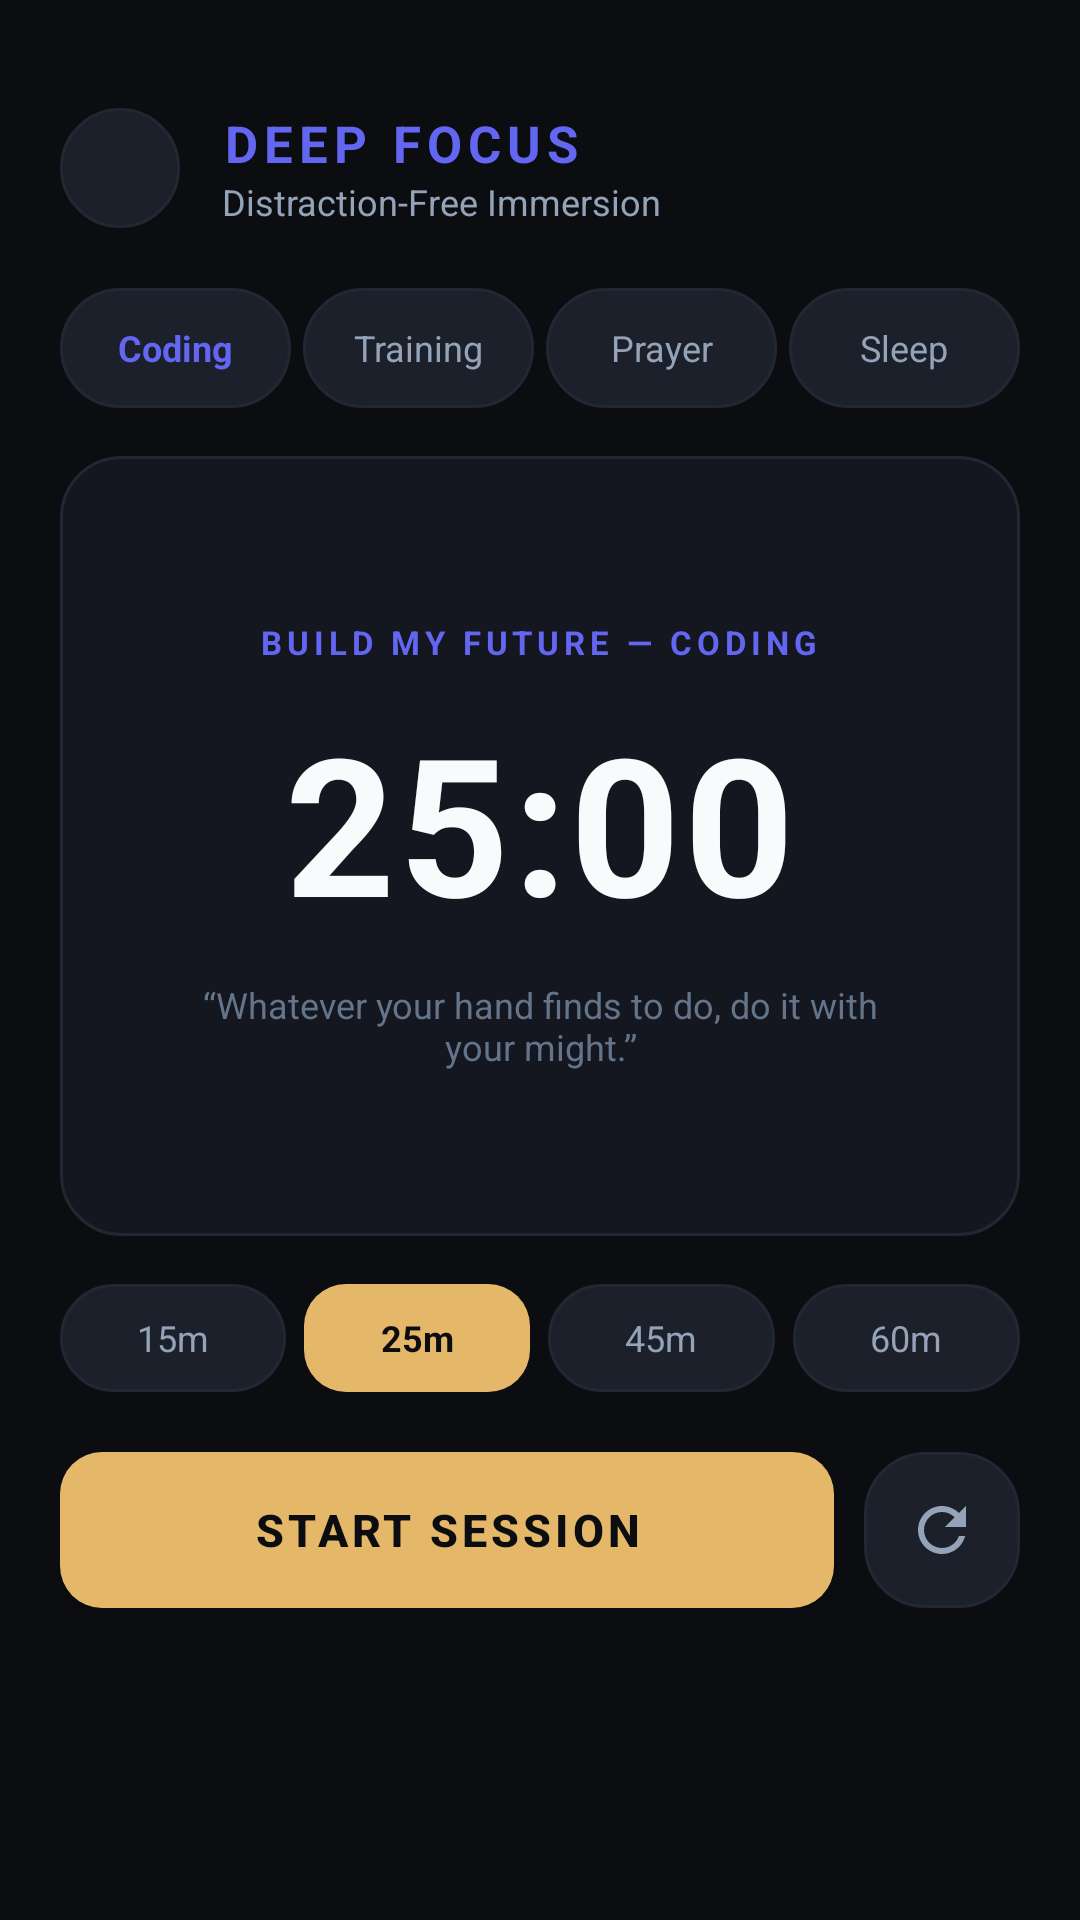

Android layout source for this screen:
<!-- AndroidManifest.xml: activity theme Theme.NYIRABYOLife -->
<!-- res/layout/activity_focus.xml -->
<?xml version="1.0" encoding="utf-8"?>
<LinearLayout xmlns:android="http://schemas.android.com/apk/res/android"
    xmlns:app="http://schemas.android.com/apk/res-auto"
    android:layout_width="match_parent"
    android:layout_height="match_parent"
    android:orientation="vertical"
    android:background="@color/bg_dark"
    android:paddingTop="36dp">

    
    <LinearLayout
        android:layout_width="match_parent"
        android:layout_height="wrap_content"
        android:orientation="horizontal"
        android:gravity="center_vertical"
        android:paddingHorizontal="20dp"
        android:paddingBottom="12dp">

        <ImageButton
            android:id="@+id/btnBack"
            android:layout_width="40dp"
            android:layout_height="40dp"
            android:background="@drawable/pill_background"
            android:src="@drawable/ic_arrow_back"
            android:contentDescription="Back"
            app:tint="@color/text_primary" />

        <LinearLayout
            android:layout_width="0dp"
            android:layout_height="wrap_content"
            android:layout_weight="1"
            android:layout_marginStart="14dp"
            android:orientation="vertical">

            <TextView
                android:layout_width="wrap_content"
                android:layout_height="wrap_content"
                android:text="DEEP FOCUS"
                android:textColor="@color/indigo_focus"
                android:textSize="17sp"
                android:textStyle="bold"
                android:letterSpacing="0.12" />

            <TextView
                android:layout_width="wrap_content"
                android:layout_height="wrap_content"
                android:text="Distraction-Free Immersion"
                android:textColor="@color/text_secondary"
                android:textSize="12sp" />
        </LinearLayout>
    </LinearLayout>

    <ScrollView
        android:layout_width="match_parent"
        android:layout_height="match_parent"
        android:overScrollMode="never"
        android:scrollbars="none">

        <LinearLayout
            android:layout_width="match_parent"
            android:layout_height="wrap_content"
            android:orientation="vertical"
            android:paddingHorizontal="20dp"
            android:paddingBottom="36dp">

            
            <LinearLayout
                android:layout_width="match_parent"
                android:layout_height="wrap_content"
                android:orientation="horizontal"
                android:layout_marginTop="8dp"
                android:layout_marginBottom="16dp">

                <TextView
                    android:id="@+id/btnModeCoding"
                    android:layout_width="0dp"
                    android:layout_height="40dp"
                    android:layout_weight="1"
                    android:gravity="center"
                    android:background="@drawable/pill_background"
                    android:text="Coding"
                    android:textColor="@color/indigo_focus"
                    android:textSize="12sp"
                    android:textStyle="bold"
                    android:layout_marginEnd="4dp" />

                <TextView
                    android:id="@+id/btnModeTraining"
                    android:layout_width="0dp"
                    android:layout_height="40dp"
                    android:layout_weight="1"
                    android:gravity="center"
                    android:background="@drawable/pill_background"
                    android:text="Training"
                    android:textColor="@color/text_secondary"
                    android:textSize="12sp"
                    android:layout_marginEnd="4dp" />

                <TextView
                    android:id="@+id/btnModePrayer"
                    android:layout_width="0dp"
                    android:layout_height="40dp"
                    android:layout_weight="1"
                    android:gravity="center"
                    android:background="@drawable/pill_background"
                    android:text="Prayer"
                    android:textColor="@color/text_secondary"
                    android:textSize="12sp"
                    android:layout_marginEnd="4dp" />

                <TextView
                    android:id="@+id/btnModeSleep"
                    android:layout_width="0dp"
                    android:layout_height="40dp"
                    android:layout_weight="1"
                    android:gravity="center"
                    android:background="@drawable/pill_background"
                    android:text="Sleep"
                    android:textColor="@color/text_secondary"
                    android:textSize="12sp" />
            </LinearLayout>

            
            <LinearLayout
                android:id="@+id/cardFocusCenter"
                android:layout_width="match_parent"
                android:layout_height="260dp"
                android:background="@drawable/card_background"
                android:orientation="vertical"
                android:gravity="center"
                android:padding="20dp"
                android:layout_marginBottom="16dp">

                <TextView
                    android:id="@+id/tvFocusModeLabel"
                    android:layout_width="wrap_content"
                    android:layout_height="wrap_content"
                    android:text="BUILD MY FUTURE — CODING"
                    android:textColor="@color/indigo_focus"
                    android:textSize="11sp"
                    android:textStyle="bold"
                    android:letterSpacing="0.15" />

                <TextView
                    android:id="@+id/tvTimerCountdown"
                    android:layout_width="wrap_content"
                    android:layout_height="wrap_content"
                    android:text="25:00"
                    android:textColor="@color/text_primary"
                    android:textSize="64sp"
                    android:textStyle="bold"
                    android:letterSpacing="0.02"
                    android:layout_marginVertical="10dp" />

                <TextView
                    android:id="@+id/tvFocusQuote"
                    android:layout_width="wrap_content"
                    android:layout_height="wrap_content"
                    android:text="“Whatever your hand finds to do, do it with your might.”"
                    android:textColor="@color/text_tertiary"
                    android:textSize="12sp"
                    android:gravity="center"
                    android:paddingHorizontal="16dp" />
            </LinearLayout>

            
            <LinearLayout
                android:layout_width="match_parent"
                android:layout_height="wrap_content"
                android:orientation="horizontal"
                android:layout_marginBottom="20dp">

                <TextView
                    android:id="@+id/preset15"
                    android:layout_width="0dp"
                    android:layout_height="36dp"
                    android:layout_weight="1"
                    android:gravity="center"
                    android:background="@drawable/card_background_elevated"
                    android:text="15m"
                    android:textColor="@color/text_secondary"
                    android:textSize="12sp"
                    android:layout_marginEnd="6dp" />

                <TextView
                    android:id="@+id/preset25"
                    android:layout_width="0dp"
                    android:layout_height="36dp"
                    android:layout_weight="1"
                    android:gravity="center"
                    android:background="@drawable/button_gold"
                    android:text="25m"
                    android:textColor="@color/bg_dark"
                    android:textStyle="bold"
                    android:textSize="12sp"
                    android:layout_marginEnd="6dp" />

                <TextView
                    android:id="@+id/preset45"
                    android:layout_width="0dp"
                    android:layout_height="36dp"
                    android:layout_weight="1"
                    android:gravity="center"
                    android:background="@drawable/card_background_elevated"
                    android:text="45m"
                    android:textColor="@color/text_secondary"
                    android:textSize="12sp"
                    android:layout_marginEnd="6dp" />

                <TextView
                    android:id="@+id/preset60"
                    android:layout_width="0dp"
                    android:layout_height="36dp"
                    android:layout_weight="1"
                    android:gravity="center"
                    android:background="@drawable/card_background_elevated"
                    android:text="60m"
                    android:textColor="@color/text_secondary"
                    android:textSize="12sp" />
            </LinearLayout>

            
            <LinearLayout
                android:layout_width="match_parent"
                android:layout_height="wrap_content"
                android:orientation="horizontal">

                <Button
                    android:id="@+id/btnToggleTimer"
                    android:layout_width="0dp"
                    android:layout_height="52dp"
                    android:layout_weight="1"
                    android:background="@drawable/button_gold"
                    android:text="Start Session"
                    android:textColor="@color/bg_dark"
                    android:textSize="15sp"
                    android:textStyle="bold"
                    android:layout_marginEnd="10dp" />

                <ImageButton
                    android:id="@+id/btnResetTimer"
                    android:layout_width="52dp"
                    android:layout_height="52dp"
                    android:background="@drawable/card_background_elevated"
                    android:src="@drawable/ic_refresh"
                    app:tint="@color/text_secondary"
                    android:contentDescription="Reset" />
            </LinearLayout>

        </LinearLayout>
    </ScrollView>

</LinearLayout>
<!-- resources referenced by this layout -->
<resources>
  <color name="bg_dark">#0B0D11</color>
  <color name="indigo_focus">#6366F1</color>
  <color name="text_primary">#F8FAFC</color>
  <color name="text_secondary">#94A3B8</color>
  <color name="text_tertiary">#64748B</color>
  <!-- drawable button_gold (drawable) -->
  <?xml version="1.0" encoding="utf-8"?>
  <ripple xmlns:android="http://schemas.android.com/apk/res/android"
      android:color="#40FFFFFF">
      <item>
          <shape android:shape="rectangle">
              <corners android:radius="14dp" />
              <solid android:color="@color/gold_primary" />
          </shape>
      </item>
  </ripple>
  <!-- drawable card_background (drawable) -->
  <?xml version="1.0" encoding="utf-8"?>
  <shape xmlns:android="http://schemas.android.com/apk/res/android"
      android:shape="rectangle">
      <corners android:radius="20dp" />
      <solid android:color="@color/bg_card" />
      <stroke
          android:width="1dp"
          android:color="@color/border_subtle" />
  </shape>
  <!-- drawable card_background_elevated (drawable) -->
  <?xml version="1.0" encoding="utf-8"?>
  <shape xmlns:android="http://schemas.android.com/apk/res/android"
      android:shape="rectangle">
      <corners android:radius="20dp" />
      <solid android:color="@color/bg_card_elevated" />
      <stroke
          android:width="1dp"
          android:color="@color/border_subtle" />
  </shape>
  <!-- drawable ic_refresh (drawable) -->
  <vector xmlns:android="http://schemas.android.com/apk/res/android"
      android:width="24dp"
      android:height="24dp"
      android:viewportWidth="24"
      android:viewportHeight="24">
    <path
        android:fillColor="@color/text_primary"
        android:pathData="M17.65,6.35C16.2,4.9 14.21,4 12,4c-4.42,0 -7.99,3.58 -7.99,8s3.57,8 7.99,8c3.73,0 6.84,-2.55 7.73,-6h-2.08c-.82,2.33 -3.04,4 -5.65,4 -3.31,0 -6,-2.69 -6,-6s2.69,-6 6,-6c1.66,0 3.14,.69 4.22,1.78L13,11h7V4l-2.35,2.35z"/>
  </vector>
  <!-- drawable pill_background (drawable) -->
  <?xml version="1.0" encoding="utf-8"?>
  <shape xmlns:android="http://schemas.android.com/apk/res/android"
      android:shape="rectangle">
      <corners android:radius="999dp" />
      <solid android:color="@color/bg_card_elevated" />
      <stroke
          android:width="1dp"
          android:color="@color/border_subtle" />
  </shape>
  <style name="Theme.NYIRABYOLife" parent="Theme.MaterialComponents.DayNight.NoActionBar">
          <item name="colorPrimary">@color/gold_primary</item>
          <item name="colorPrimaryVariant">@color/gold_dark</item>
          <item name="colorOnPrimary">@color/bg_dark</item>
          <item name="colorSecondary">@color/emerald_accent</item>
          <item name="colorSecondaryVariant">@color/emerald_dark</item>
          <item name="colorOnSecondary">@color/white</item>
          <item name="android:colorBackground">@color/bg_dark</item>
          <item name="colorSurface">@color/bg_card</item>
          <item name="colorOnSurface">@color/text_primary</item>
          <item name="android:statusBarColor">@color/bg_dark</item>
          <item name="android:navigationBarColor">@color/bg_dark</item>
          <item name="android:windowLightStatusBar" tools:targetApi="m">false</item>
          <item name="android:windowLightNavigationBar" tools:targetApi="o_mr1">false</item>
      </style>
  <color name="gold_primary">#E5B869</color>
  <color name="bg_card">#141720</color>
  <color name="border_subtle">#222733</color>
  <color name="bg_card_elevated">#1B202B</color>
  <color name="gold_dark">#B88E3E</color>
  <color name="emerald_accent">#10B981</color>
  <color name="emerald_dark">#059669</color>
  <color name="white">#FFFFFFFF</color>
</resources>
